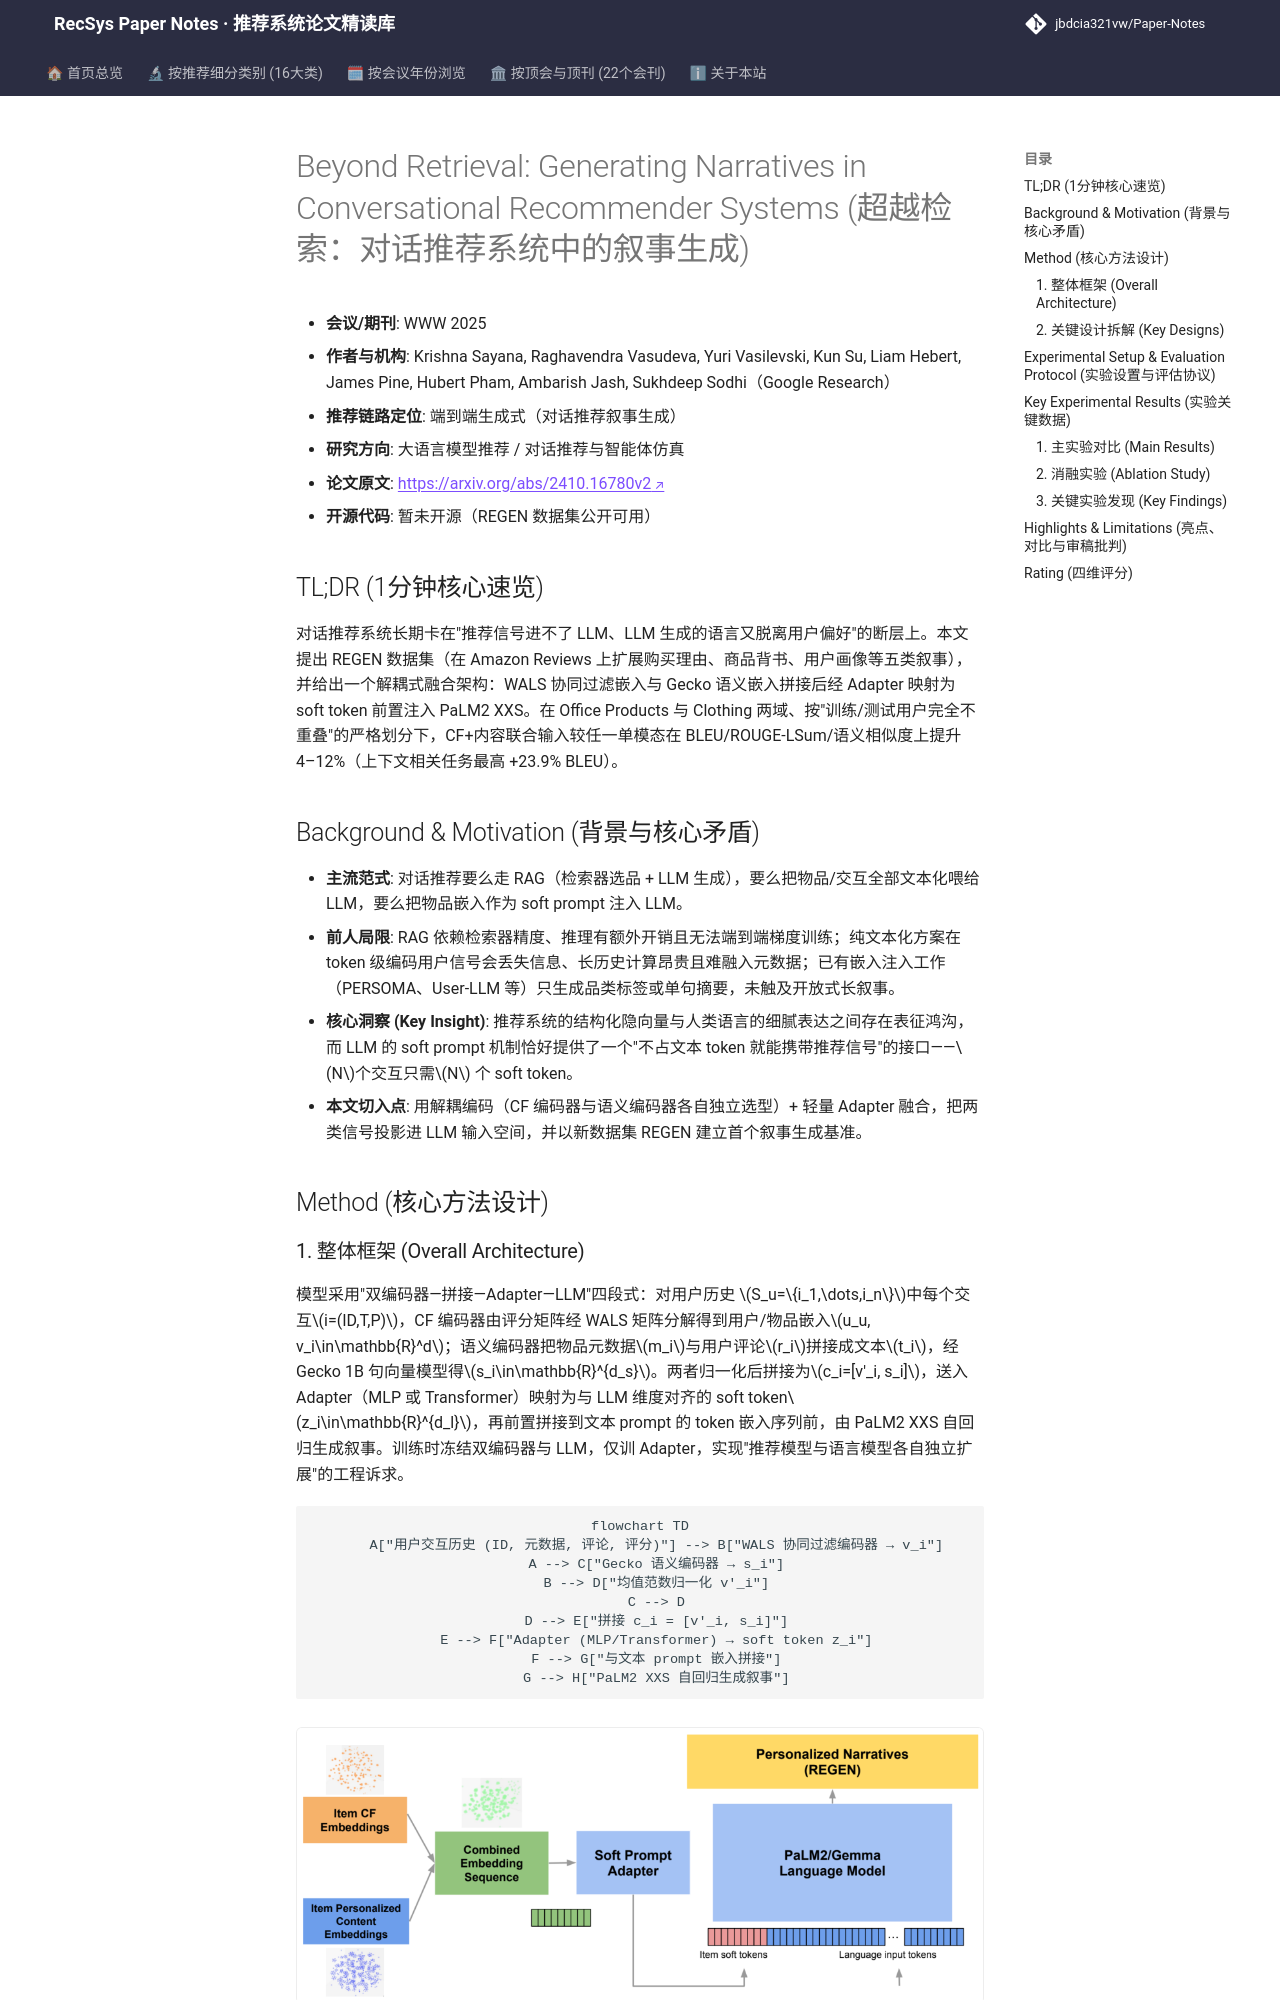

repository: jbdcia321vw/Paper-Notes · page: venues/WWW/2025/llm_rec/beyond_retrieval_generating_narratives_in_conversational_recommender_system/index.html · generator: mkdocs

---
title: "[Paper Note] Beyond Retrieval: Generating Narratives in Conversational Recommender Systems"
description: "[WWW 2025][LLM4Rec] 构建 REGEN 叙事数据集并提出 CF+内容嵌入经 Adapter 注入 LLM 的融合架构，在 Office/Clothing 两域上 BLEU/ROUGE/语义相似度较单模态提升 4–12%。"
tags:
  - WWW 2025
  - 大语言模型推荐
  - 生成式端到端
  - CF-LLM 融合
  - Soft Prompt
  - 叙事生成
date: 2026-11-14
venue: WWW
year: 2025
paper_url: "https://arxiv.org/abs/2410.16780"
code_url: ""
categories:
  - llm_rec
  - agent_conversational_rec
---

# Beyond Retrieval: Generating Narratives in Conversational Recommender Systems (超越检索：对话推荐系统中的叙事生成)

- **会议/期刊**: WWW 2025
- **作者与机构**: Krishna Sayana, Raghavendra Vasudeva, Yuri Vasilevski, Kun Su, Liam Hebert, James Pine, Hubert Pham, Ambarish Jash, Sukhdeep Sodhi（Google Research）
- **推荐链路定位**: 端到端生成式（对话推荐叙事生成）
- **研究方向**: 大语言模型推荐 / 对话推荐与智能体仿真
- **论文原文**: [https://arxiv.org/abs/2410.16780v2](https://arxiv.org/abs/2410.16780v2)
- **开源代码**: 暂未开源（REGEN 数据集公开可用）

## TL;DR (1分钟核心速览)

对话推荐系统长期卡在"推荐信号进不了 LLM、LLM 生成的语言又脱离用户偏好"的断层上。本文提出 REGEN 数据集（在 Amazon Reviews 上扩展购买理由、商品背书、用户画像等五类叙事），并给出一个解耦式融合架构：WALS 协同过滤嵌入与 Gecko 语义嵌入拼接后经 Adapter 映射为 soft token 前置注入 PaLM2 XXS。在 Office Products 与 Clothing 两域、按"训练/测试用户完全不重叠"的严格划分下，CF+内容联合输入较任一单模态在 BLEU/ROUGE-LSum/语义相似度上提升 4–12%（上下文相关任务最高 +23.9% BLEU）。

## Background & Motivation (背景与核心矛盾)

- **主流范式**: 对话推荐要么走 RAG（检索器选品 + LLM 生成），要么把物品/交互全部文本化喂给 LLM，要么把物品嵌入作为 soft prompt 注入 LLM。
- **前人局限**: RAG 依赖检索器精度、推理有额外开销且无法端到端梯度训练；纯文本化方案在 token 级编码用户信号会丢失信息、长历史计算昂贵且难融入元数据；已有嵌入注入工作（PERSOMA、User-LLM 等）只生成品类标签或单句摘要，未触及开放式长叙事。
- **核心洞察 (Key Insight)**: 推荐系统的结构化隐向量与人类语言的细腻表达之间存在表征鸿沟，而 LLM 的 soft prompt 机制恰好提供了一个"不占文本 token 就能携带推荐信号"的接口——$N$个交互只需$N$ 个 soft token。
- **本文切入点**: 用解耦编码（CF 编码器与语义编码器各自独立选型）+ 轻量 Adapter 融合，把两类信号投影进 LLM 输入空间，并以新数据集 REGEN 建立首个叙事生成基准。

## Method (核心方法设计)
